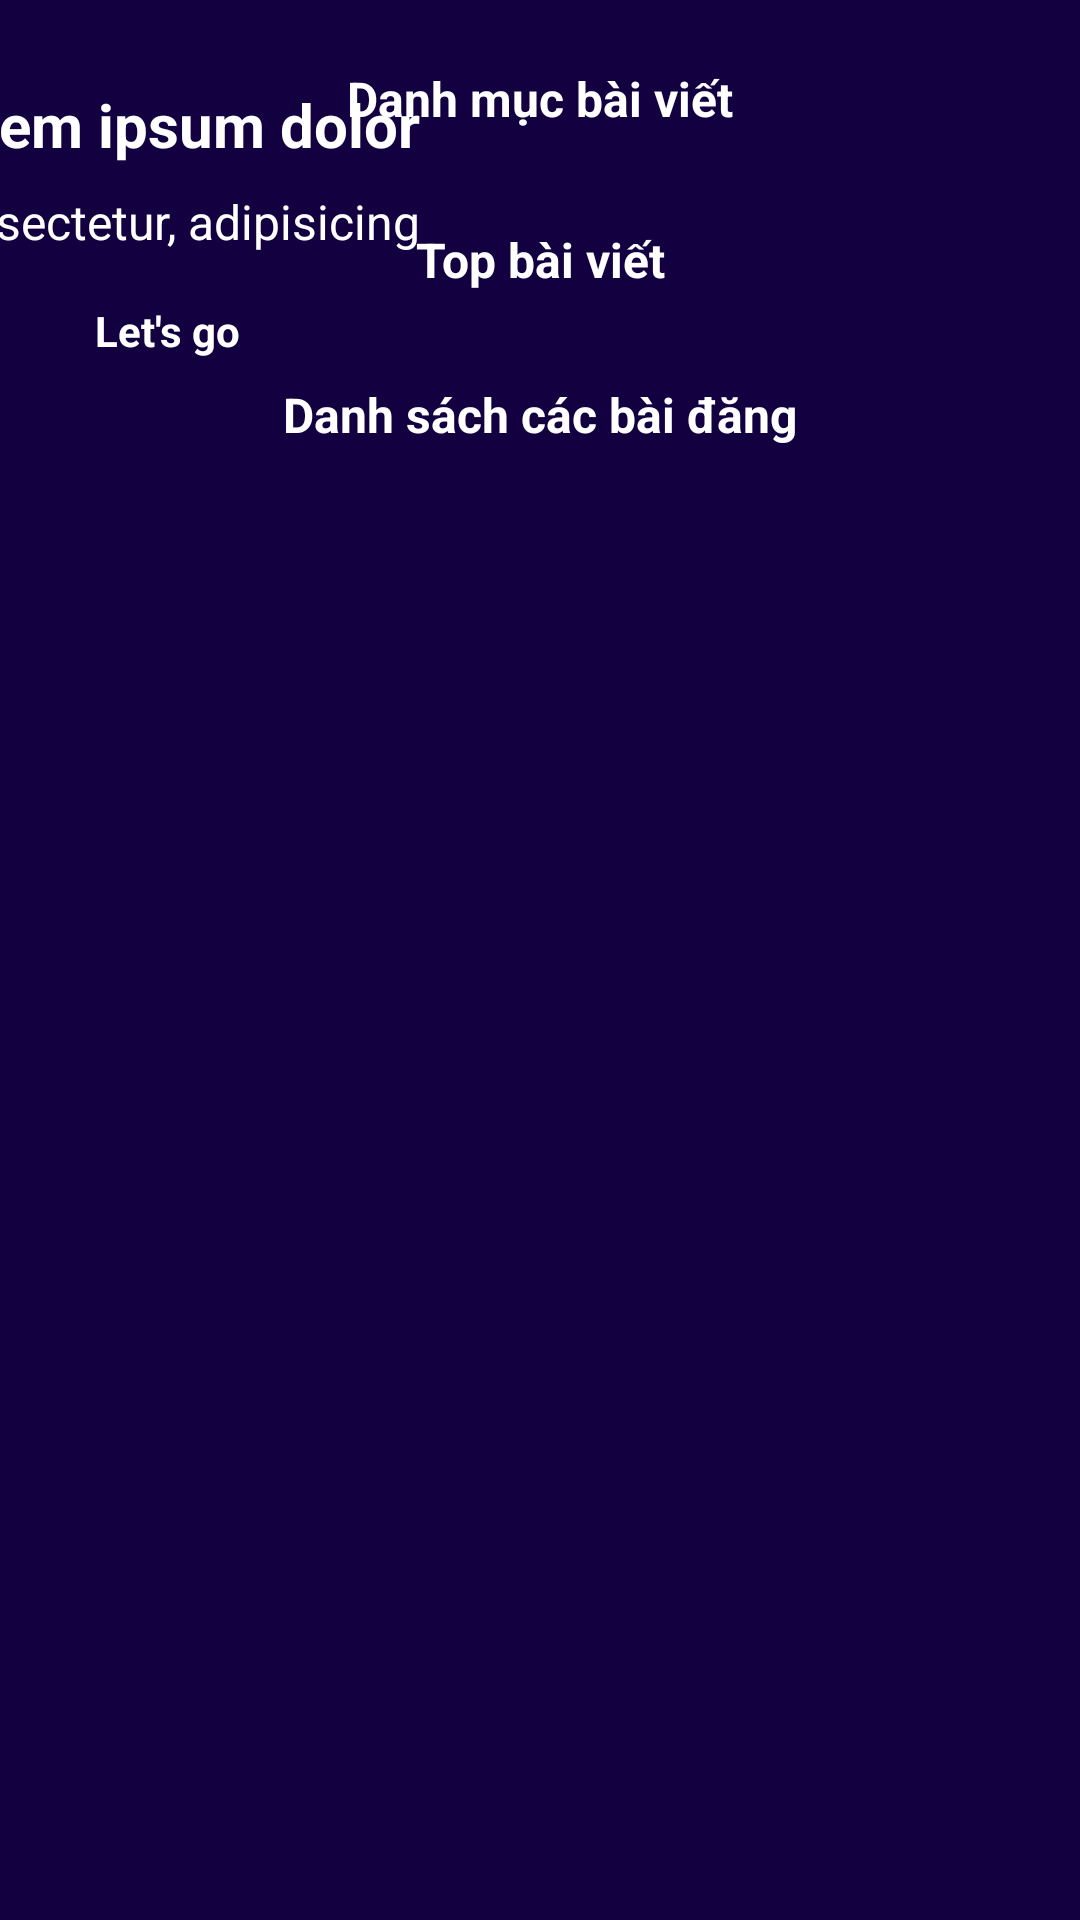

Layout XML and referenced resources for this Android screen:
<!-- AndroidManifest.xml: application theme Theme.Btl -->
<!-- res/layout/fragment_1.xml -->
<?xml version="1.0" encoding="utf-8"?>
<androidx.constraintlayout.widget.ConstraintLayout xmlns:android="http://schemas.android.com/apk/res/android"
    xmlns:app="http://schemas.android.com/apk/res-auto"
    xmlns:tools="http://schemas.android.com/tools"
    android:layout_width="match_parent"
    android:background="#130041"
    android:layout_height="match_parent"
    android:orientation="vertical">

    <androidx.core.widget.NestedScrollView
        android:layout_width="match_parent"
        android:layout_height="wrap_content"
        app:layout_constraintTop_toTopOf="parent"
        app:layout_constraintLeft_toLeftOf="parent"
        android:fillViewport="true">

        <androidx.constraintlayout.widget.ConstraintLayout
            android:layout_width="match_parent"
            android:layout_height="wrap_content">

            <ImageView
                android:id="@+id/imageView14"
                android:layout_marginTop="10dp"
                android:layout_marginBottom="16dp"
                android:layout_width="wrap_content"
                android:layout_height="wrap_content"
                app:layout_constraintEnd_toEndOf="parent"
                app:layout_constraintStart_toStartOf="parent"
                app:layout_constraintTop_toTopOf="parent"
                app:srcCompat="@drawable/banner" />

            <TextView
                android:id="@+id/textView15"
                android:layout_width="wrap_content"
                android:layout_height="wrap_content"
                android:layout_marginTop="28dp"
                android:layout_marginEnd="40dp"
                android:text="Lorem ipsum dolor"
                android:textColor="@color/white"
                android:textSize="20dp"
                android:textStyle="bold"
                app:layout_constraintEnd_toEndOf="@+id/imageView14"
                app:layout_constraintTop_toTopOf="parent" />

            <TextView
                android:id="@+id/textView16"
                android:layout_width="wrap_content"
                android:layout_height="wrap_content"
                android:layout_marginTop="8dp"
                android:text="consectetur, adipisicing"
                android:textColor="@color/white"
                android:textSize="16dp"
                app:layout_constraintEnd_toEndOf="@+id/textView15"
                app:layout_constraintHorizontal_bias="1.0"
                app:layout_constraintStart_toStartOf="@+id/textView15"
                app:layout_constraintTop_toBottomOf="@+id/textView15" />

            <TextView
                android:id="@+id/textView17"
                android:layout_width="wrap_content"
                android:layout_height="wrap_content"
                android:layout_marginTop="12dp"
                android:background="@drawable/btn_banner"
                android:paddingLeft="12dp"
                android:paddingTop="4dp"
                android:paddingRight="12dp"
                android:paddingBottom="4dp"
                android:text="Let's go"
                android:textStyle="bold"
                android:textColor="@color/white"
                app:layout_constraintEnd_toEndOf="@+id/textView16"
                app:layout_constraintStart_toStartOf="@+id/textView16"
                app:layout_constraintTop_toBottomOf="@+id/textView16" />

            <TextView
                android:id="@+id/textView2"
                android:layout_width="match_parent"
                android:layout_height="wrap_content"
                android:inputType="textPersonName"
                android:text="Danh mục bài viết"
                android:textColor="#ffffff"
                android:textSize="16dp"
                android:gravity="center"
                android:layout_marginTop="12dp"
                android:textStyle="bold"
                app:layout_constraintEnd_toEndOf="parent"
                app:layout_constraintStart_toStartOf="parent"
                app:layout_constraintTop_toBottomOf="@+id/imageView14" />

            <androidx.recyclerview.widget.RecyclerView
                android:id="@+id/r_view_category"
                android:layout_width="match_parent"
                android:layout_height="wrap_content"
                android:layout_marginTop="8dp"
                app:layout_constraintLeft_toLeftOf="parent"
                app:layout_constraintTop_toBottomOf="@+id/textView2" />

            <TextView
                android:id="@+id/tv1"
                android:layout_width="match_parent"
                android:layout_height="wrap_content"
                android:layout_marginTop="24dp"
                android:layout_marginBottom="8dp"
                android:gravity="center"
                android:inputType="textPersonName"
                android:text="Top bài viết"
                android:textColor="#ffffff"
                android:textSize="16dp"
                android:textStyle="bold"
                app:layout_constraintEnd_toEndOf="parent"
                app:layout_constraintStart_toStartOf="parent"
                app:layout_constraintTop_toBottomOf="@+id/r_view_category" />

            <androidx.recyclerview.widget.RecyclerView
                android:layout_marginTop="8dp"
                android:id="@+id/r_view_banner_post"
                android:layout_width="match_parent"
                android:layout_height="wrap_content"
                app:layout_constraintEnd_toEndOf="parent"
                app:layout_constraintStart_toStartOf="parent"
                app:layout_constraintTop_toBottomOf="@+id/tv1" />

            <TextView
                android:id="@+id/tv"
                android:layout_width="match_parent"
                android:layout_height="wrap_content"
                android:layout_marginTop="22dp"
                android:layout_marginBottom="8dp"
                android:inputType="textPersonName"
                android:gravity="center"
                android:text="Danh sách các bài đăng"
                android:textColor="#ffffff"
                android:textSize="16dp"
                android:textStyle="bold"
                app:layout_constraintEnd_toEndOf="parent"
                app:layout_constraintStart_toStartOf="parent"
                app:layout_constraintTop_toBottomOf="@+id/r_view_banner_post" />

            <androidx.recyclerview.widget.RecyclerView
                android:layout_marginTop="8dp"
                android:id="@+id/r_view_post"
                android:layout_width="match_parent"
                android:layout_height="wrap_content"
                app:layout_constraintEnd_toEndOf="parent"
                app:layout_constraintStart_toStartOf="parent"
                app:layout_constraintTop_toBottomOf="@+id/tv" />
        </androidx.constraintlayout.widget.ConstraintLayout>

    </androidx.core.widget.NestedScrollView>



</androidx.constraintlayout.widget.ConstraintLayout>
<!-- resources referenced by this layout -->
<resources>
  <style name="Theme.Btl" parent="Theme.AppCompat.DayNight.DarkActionBar">
          
          <item name="colorPrimary">@color/purple_500</item>
          <item name="colorPrimaryVariant">@color/purple_700</item>
          <item name="colorOnPrimary">@color/white</item>
          
          <item name="colorSecondary">@color/teal_200</item>
          <item name="colorSecondaryVariant">@color/teal_700</item>
          <item name="colorOnSecondary">@color/black</item>
          
          <item name="android:statusBarColor">?attr/colorPrimaryVariant</item>
          
      </style>
  <!-- not gathered from this repository: default colours our renderer supplied (Android Studio template values) -->
  <color name="purple_500">#FF6200EE</color>
  <color name="purple_700">#FF3700B3</color>
  <color name="teal_200">#FF03DAC5</color>
  <color name="teal_700">#FF018786</color>
  <color name="black">#FF000000</color>
  <color name="white">#FFFFFFFF</color>
</resources>
